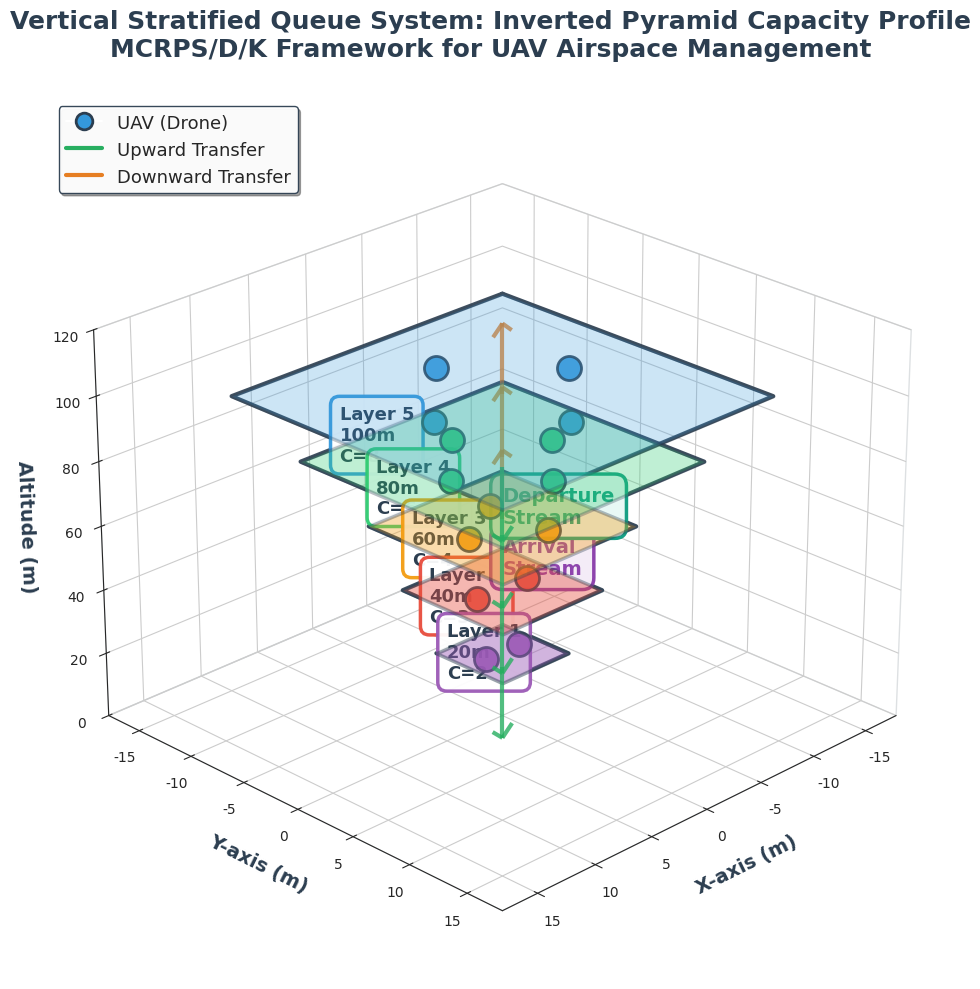

This chart was generated by the following Python code: (Note: this script raises an exception after producing the figure.)
"""
Beautiful 3D Vertical Stratified Queue System Structure (Figure 1)
Beautiful 3D Vertical Stratified Queue System Structure
"""

import matplotlib.pyplot as plt
from mpl_toolkits.mplot3d import Axes3D
from mpl_toolkits.mplot3d.art3d import Poly3DCollection
import numpy as np
import seaborn as sns

# 设置绘图风格
sns.set_style("white")
plt.rcParams['font.sans-serif'] = ['Arial Unicode MS', 'SimHei', 'STHeiti']
plt.rcParams['axes.unicode_minus'] = False

# 创建图形
fig = plt.figure(figsize=(16, 10))
ax = fig.add_subplot(111, projection='3d')

# 层配置（倒金字塔）
layers = [
    {'name': 'Layer 5', 'height': 100, 'capacity': 8, 'color': '#3498DB', 'alpha': 0.25},
    {'name': 'Layer 4', 'height': 80, 'capacity': 6, 'color': '#2ECC71', 'alpha': 0.3},
    {'name': 'Layer 3', 'height': 60, 'capacity': 4, 'color': '#F39C12', 'alpha': 0.35},
    {'name': 'Layer 2', 'height': 40, 'capacity': 3, 'color': '#E74C3C', 'alpha': 0.4},
    {'name': 'Layer 1', 'height': 20, 'capacity': 2, 'color': '#9B59B6', 'alpha': 0.45},
]

# 绘制每一层（倒金字塔形状：容量越大，层越宽）
for i, layer in enumerate(layers):
    z = layer['height']
    capacity = layer['capacity']

    # 根据容量计算层的大小（倒金字塔：容量大→面积大）
    size = capacity * 1.5  # 缩放因子

    # 定义层的四个角点
    x_range = [-size, size, size, -size, -size]
    y_range = [-size, -size, size, size, -size]
    z_range = [z, z, z, z, z]

    # 绘制层的底面
    verts = [list(zip(x_range[:-1], y_range[:-1], z_range[:-1]))]
    poly = Poly3DCollection(verts, alpha=layer['alpha'],
                           facecolor=layer['color'],
                           edgecolor='#2C3E50', linewidth=2.5)
    ax.add_collection3d(poly)

    # 绘制层的边框（加粗）
    ax.plot(x_range, y_range, z_range, color='#2C3E50', linewidth=3, alpha=0.9)

    # 添加层标签
    ax.text(size + 2, 0, z,
            f'{layer["name"]}\n{z}m\nC={capacity}',
            fontsize=13, fontweight='bold', color='#2C3E50',
            bbox=dict(boxstyle='round,pad=0.5', facecolor='white',
                     edgecolor=layer['color'], linewidth=2.5, alpha=0.95))

    # 在层中心绘制UAV示意（小球）
    num_uavs = min(capacity // 2 + 1, 4)  # 示意性显示UAV数量
    for j in range(num_uavs):
        theta = 2 * np.pi * j / num_uavs
        r = size * 0.5
        x_uav = r * np.cos(theta)
        y_uav = r * np.sin(theta)
        ax.scatter([x_uav], [y_uav], [z + 0.5],
                  c=layer['color'], s=300, marker='o',
                  edgecolors='#2C3E50', linewidths=2, alpha=0.9)

# 绘制层间传输箭头
for i in range(len(layers) - 1):
    z_from = layers[i]['height']
    z_to = layers[i + 1]['height']

    # 向上传输箭头
    ax.quiver(8, 8, z_from + 1, 0, 0, z_to - z_from - 2,
             color='#27AE60', arrow_length_ratio=0.15, linewidth=3, alpha=0.8)

    # 向下传输箭头
    ax.quiver(-8, -8, z_to - 1, 0, 0, -(z_to - z_from - 2),
             color='#E67E22', arrow_length_ratio=0.15, linewidth=3, alpha=0.8)

# 添加到达流标注
ax.text(-15, -15, 0, 'Arrival\nStream', fontsize=14, fontweight='bold',
        color='#8E44AD',
        bbox=dict(boxstyle='round,pad=0.6', facecolor='#F4ECF7',
                 edgecolor='#8E44AD', linewidth=2.5))
ax.quiver(-13, -13, 0, 6, 6, 5, color='#8E44AD', arrow_length_ratio=0.2,
         linewidth=3.5, alpha=0.9)

# 添加离开流标注
ax.text(15, 15, 105, 'Departure\nStream', fontsize=14, fontweight='bold',
        color='#16A085',
        bbox=dict(boxstyle='round,pad=0.6', facecolor='#E8F8F5',
                 edgecolor='#16A085', linewidth=2.5))

# 添加图例
legend_elements = [
    plt.Line2D([0], [0], marker='o', color='w',
              markerfacecolor='#3498DB', markersize=12,
              markeredgecolor='#2C3E50', markeredgewidth=2,
              label='UAV (Drone)'),
    plt.Line2D([0], [0], color='#27AE60', linewidth=3,
              label='Upward Transfer'),
    plt.Line2D([0], [0], color='#E67E22', linewidth=3,
              label='Downward Transfer'),
]

ax.legend(handles=legend_elements, loc='upper left', fontsize=13,
         framealpha=0.95, edgecolor='#2C3E50', fancybox=True, shadow=True)

# 设置轴标签和标题
ax.set_xlabel('X-axis (m)', fontsize=14, fontweight='bold', color='#2C3E50', labelpad=10)
ax.set_ylabel('Y-axis (m)', fontsize=14, fontweight='bold', color='#2C3E50', labelpad=10)
ax.set_zlabel('Altitude (m)', fontsize=14, fontweight='bold', color='#2C3E50', labelpad=10)

ax.set_title('Vertical Stratified Queue System: Inverted Pyramid Capacity Profile\n'
             'MCRPS/D/K Framework for UAV Airspace Management',
             fontsize=18, fontweight='bold', pad=30, color='#2C3E50')

# 设置视角
ax.view_init(elev=25, azim=45)

# 设置轴范围
ax.set_xlim([-18, 18])
ax.set_ylim([-18, 18])
ax.set_zlim([0, 120])

# 背景颜色
ax.xaxis.pane.fill = False
ax.yaxis.pane.fill = False
ax.zaxis.pane.fill = False
ax.xaxis.pane.set_edgecolor('#BDC3C7')
ax.yaxis.pane.set_edgecolor('#BDC3C7')
ax.zaxis.pane.set_edgecolor('#BDC3C7')

# 网格
ax.grid(True, alpha=0.2, linestyle='--', linewidth=1)

plt.tight_layout()
plt.savefig('../../Figures/analysis/figure3_3d_structure.png', dpi=400, bbox_inches='tight', facecolor='white')
print("✅ Beautiful 3D Structure Figure Saved: figure3_3d_structure.png")
plt.close()
